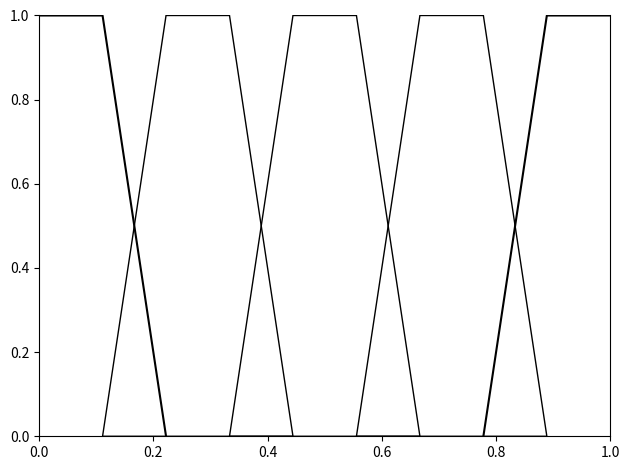

This chart was generated by the following Python code:
import numpy as np
import matplotlib.pyplot as plt
import matplotlib.patches as patches
import matplotlib.lines as lines

def uniform_plotting_membership(interval_number):
    interval_value =1/(2 * interval_number -1)
    total_interval = []
    interval =0
    for x in range(2*interval_number):
        total_interval.append(interval)
        interval +=interval_value
    total_interval[-1] = 1
    membership_f_front = [1,1,0]
    membership_f_mid = [0,1,1,0]
    membership_f_end = [0,1,1]

    fig,ax = plt.subplots()
    membership_loc={}

    for x in range(interval_number):
        interval_name = 'Interval_'+str(x+1)
        if x ==0:
            ax.plot(total_interval[x:x+3], membership_f_front,color='black')
            membership_loc[interval_name] = [total_interval[x:x+3], membership_f_front]
        elif x == interval_number-1:       
            ax.plot(total_interval[interval_number*2-3:interval_number*2], membership_f_end,color='black')
            membership_loc[interval_name] = [total_interval[interval_number*2-3:interval_number*2], membership_f_end]
        else:
            ax.add_patch(patches.Polygon(xy=list(zip(total_interval[2*x-1:2*x-1+4],membership_f_mid)),fill=False))
            membership_loc[interval_name] = [total_interval[2*x-1:2*x-1+4], membership_f_mid]
            


    ax.spines['top'].set_visible(False)
    ax.set_xlim(0,1)
    ax.set_ylim(0,1)
    plt.tight_layout()
    # plt.savefig('./uniform_membership_function.png')
    return membership_loc

def membership_f(membership_loc):
    interval_list = list(membership_loc.keys())

    membership_function ={}
    for name in interval_list:
        membership_area = membership_loc[name]
        membership_function[name] = {'Split_interval':[],'Value':[]}
        for k in range(len(membership_area[1])-1):
            if membership_area[1][k] == membership_area[1][k+1]:
                membership_function[name]['Split_interval'].append((membership_area[0][k], membership_area[0][k+1]))
                membership_function[name]['Value'].append((0,1))
            else:
                slope = (membership_area[1][k+1] -membership_area[1][k]) / (membership_area[0][k+1] -membership_area[0][k])
                beta = membership_area[1][k] - (slope * membership_area[0][k])                
                formula = (slope, beta)

                membership_function[name]['Split_interval'].append((membership_area[0][k], membership_area[0][k+1]))
                membership_function[name]['Value'].append(formula)

    return membership_function

if __name__=='__main__':
    membership_loc = uniform_plotting_membership(5)
    t = membership_f(membership_loc)
    print(t)





